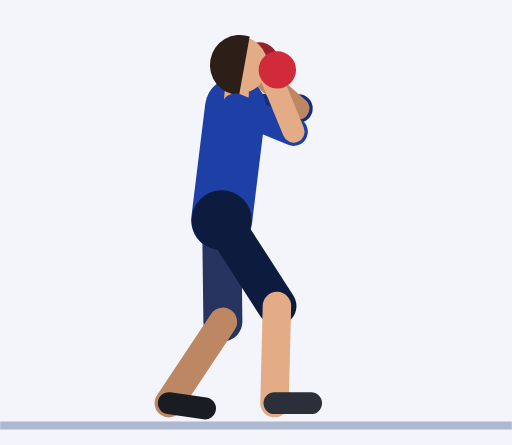
t = 0.00 s
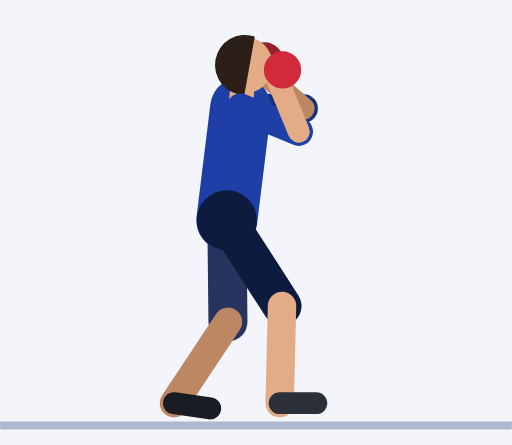
t = 0.45 s
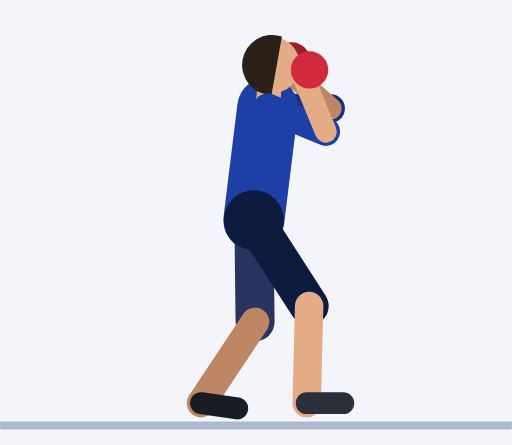
t = 0.92 s
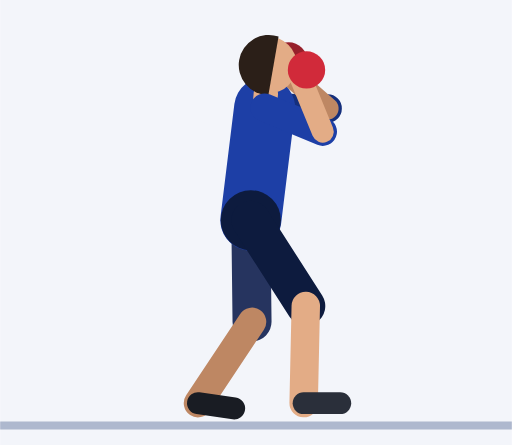
t = 1.35 s
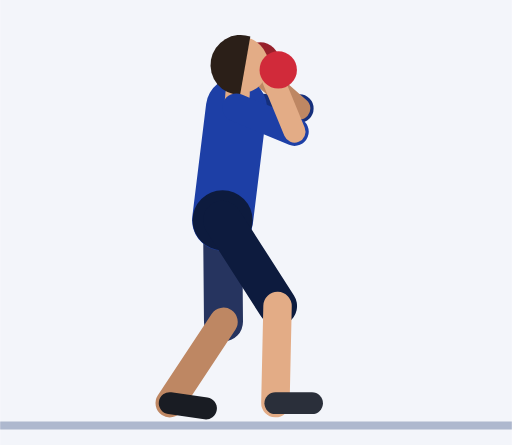
t = 1.81 s
t = 2.21 s: frame unchanged from t = 0.00 s, image omitted

The animated SVG that drew these frames (rendered in a browser with its animation timeline set to each time). Animation: 29 SMIL elements (animate=29); one cycle of 2.73 s, repeats indefinitely.

<svg xmlns="http://www.w3.org/2000/svg" viewBox="-54.5 -103.5 125.9 109.5"><rect x="-54.5" y="-103.5" width="125.9" height="109.5" fill="#F3F5FA"/><line x1="-54.5" y1="1.2" x2="71.4" y2="1.2" stroke="#AEB8CE" stroke-width="2"/><line x1="3.4" y1="-77" x2="18.9" y2="-76.8" stroke="#152F7C" stroke-width="7" stroke-linecap="round"><animate attributeName="x1" dur="2.73s" repeatCount="indefinite" values="3.4;3.4;3.4;3.4;3.4;3.7;4.4;5.5;6.7;8.1;9.3;10.4;11.1;11.4;11.4;11.4;11.4;11.4;11.1;10.4;9.3;8.1;6.7;5.5;4.4;3.7;3.4;3.4;3.4;3.4;3.4;3.4;3.4;3.4;3.4;3.4;3.4;3.4;3.4"/><animate attributeName="x2" dur="2.73s" repeatCount="indefinite" values="18.9;18.9;18.9;18.9;18.9;19.2;19.9;21;22.2;23.6;24.8;25.9;26.6;26.9;26.9;26.9;26.9;26.9;26.6;25.9;24.8;23.6;22.2;21;19.9;19.2;18.9;18.9;18.9;18.9;18.9;18.9;18.9;18.9;18.9;18.9;18.9;18.9;18.9"/></line><line x1="18.9" y1="-76.8" x2="8.4" y2="-86" stroke="#BE8763" stroke-width="5.4" stroke-linecap="round"><animate attributeName="x1" dur="2.73s" repeatCount="indefinite" values="18.9;18.9;18.9;18.9;18.9;19.2;19.9;21;22.2;23.6;24.8;25.9;26.6;26.9;26.9;26.9;26.9;26.9;26.6;25.9;24.8;23.6;22.2;21;19.9;19.2;18.9;18.9;18.9;18.9;18.9;18.9;18.9;18.9;18.9;18.9;18.9;18.9;18.9"/><animate attributeName="x2" dur="2.73s" repeatCount="indefinite" values="8.4;8.4;8.4;8.4;8.4;8.7;9.4;10.5;11.7;13.1;14.3;15.4;16.1;16.4;16.4;16.4;16.4;16.4;16.1;15.4;14.3;13.1;11.7;10.5;9.4;8.7;8.4;8.4;8.4;8.4;8.4;8.4;8.4;8.4;8.4;8.4;8.4;8.4;8.4"/></line><circle cx="9.3" cy="-88.5" r="4.6" fill="#97202B"><animate attributeName="cx" dur="2.73s" repeatCount="indefinite" values="9.3;9.3;9.3;9.3;9.3;9.6;10.3;11.4;12.6;14;15.2;16.3;17;17.3;17.3;17.3;17.3;17.3;17;16.3;15.2;14;12.6;11.4;10.3;9.6;9.3;9.3;9.3;9.3;9.3;9.3;9.3;9.3;9.3;9.3;9.3;9.3;9.3"/></circle><line x1="0" y1="-49.3" x2="0.3" y2="-24.3" stroke="#26345F" stroke-width="9.6" stroke-linecap="round"><animate attributeName="x1" dur="2.73s" repeatCount="indefinite" values="0;0;0;0;0;0.3;1;2.1;3.3;4.7;5.9;7;7.7;8;8;8;8;8;7.7;7;5.9;4.7;3.3;2.1;1;0.3;0;0;0;0;0;0;0;0;0;0;0;0;0"/><animate attributeName="x2" dur="2.73s" repeatCount="indefinite" values="0.3;0.3;0.3;0.3;0.3;0.5;1.3;2.3;3.6;4.9;6.2;7.3;8;8.3;8.3;8.3;8.3;8.3;8;7.3;6.2;4.9;3.6;2.3;1.3;0.5;0.3;0.3;0.3;0.3;0.3;0.3;0.3;0.3;0.3;0.3;0.3;0.3;0.3"/></line><line x1="0.3" y1="-24.3" x2="-13" y2="-4.3" stroke="#BE8763" stroke-width="7" stroke-linecap="round"><animate attributeName="x1" dur="2.73s" repeatCount="indefinite" values="0.3;0.3;0.3;0.3;0.3;0.5;1.3;2.3;3.6;4.9;6.2;7.3;8;8.3;8.3;8.3;8.3;8.3;8;7.3;6.2;4.9;3.6;2.3;1.3;0.5;0.3;0.3;0.3;0.3;0.3;0.3;0.3;0.3;0.3;0.3;0.3;0.3;0.3"/><animate attributeName="x2" dur="2.73s" repeatCount="indefinite" values="-13;-13;-13;-13;-13;-12.7;-12;-10.9;-9.7;-8.3;-7.1;-6;-5.3;-5;-5;-5;-5;-5;-5.3;-6;-7.1;-8.3;-9.7;-10.9;-12;-12.7;-13;-13;-13;-13;-13;-13;-13;-13;-13;-13;-13;-13;-13"/></line><line x1="-13" y1="-4.3" x2="-4.1" y2="-3" stroke="#191C23" stroke-width="5.4" stroke-linecap="round"><animate attributeName="x1" dur="2.73s" repeatCount="indefinite" values="-13;-13;-13;-13;-13;-12.7;-12;-10.9;-9.7;-8.3;-7.1;-6;-5.3;-5;-5;-5;-5;-5;-5.3;-6;-7.1;-8.3;-9.7;-10.9;-12;-12.7;-13;-13;-13;-13;-13;-13;-13;-13;-13;-13;-13;-13;-13"/><animate attributeName="x2" dur="2.73s" repeatCount="indefinite" values="-4.1;-4.1;-4.1;-4.1;-4.1;-3.8;-3.1;-2;-0.8;0.6;1.8;2.9;3.6;3.9;3.9;3.9;3.9;3.9;3.6;2.9;1.8;0.6;-0.8;-2;-3.1;-3.8;-4.1;-4.1;-4.1;-4.1;-4.1;-4.1;-4.1;-4.1;-4.1;-4.1;-4.1;-4.1;-4.1"/></line><line x1="0" y1="-49.3" x2="3.4" y2="-77" stroke="#1D3FA6" stroke-width="15" stroke-linecap="round"><animate attributeName="x1" dur="2.73s" repeatCount="indefinite" values="0;0;0;0;0;0.3;1;2.1;3.3;4.7;5.9;7;7.7;8;8;8;8;8;7.7;7;5.9;4.7;3.3;2.1;1;0.3;0;0;0;0;0;0;0;0;0;0;0;0;0"/><animate attributeName="x2" dur="2.73s" repeatCount="indefinite" values="3.4;3.4;3.4;3.4;3.4;3.7;4.4;5.5;6.7;8.1;9.3;10.4;11.1;11.4;11.4;11.4;11.4;11.4;11.1;10.4;9.3;8.1;6.7;5.5;4.4;3.7;3.4;3.4;3.4;3.4;3.4;3.4;3.4;3.4;3.4;3.4;3.4;3.4;3.4"/></line><circle cx="0" cy="-49.3" r="7.4" fill="#0D1B3E"><animate attributeName="cx" dur="2.73s" repeatCount="indefinite" values="0;0;0;0;0;0.3;1;2.1;3.3;4.7;5.9;7;7.7;8;8;8;8;8;7.7;7;5.9;4.7;3.3;2.1;1;0.3;0;0;0;0;0;0;0;0;0;0;0;0;0"/></circle><line x1="3.4" y1="-77" x2="3.7" y2="-80.5" stroke="#E3AC86" stroke-width="6" stroke-linecap="round"><animate attributeName="x1" dur="2.73s" repeatCount="indefinite" values="3.4;3.4;3.4;3.4;3.4;3.7;4.4;5.5;6.7;8.1;9.3;10.4;11.1;11.4;11.4;11.4;11.4;11.4;11.1;10.4;9.3;8.1;6.7;5.5;4.4;3.7;3.4;3.4;3.4;3.4;3.4;3.4;3.4;3.4;3.4;3.4;3.4;3.4;3.4"/><animate attributeName="x2" dur="2.73s" repeatCount="indefinite" values="3.7;3.7;3.7;3.7;3.7;4;4.7;5.8;7.1;8.4;9.6;10.7;11.4;11.7;11.7;11.7;11.7;11.7;11.4;10.7;9.6;8.4;7.1;5.8;4.7;4;3.7;3.7;3.7;3.7;3.7;3.7;3.7;3.7;3.7;3.7;3.7;3.7;3.7"/></line><circle cx="4.3" cy="-87.5" r="7" fill="#E3AC86"><animate attributeName="cx" dur="2.73s" repeatCount="indefinite" values="4.3;4.3;4.3;4.3;4.3;4.6;5.3;6.4;7.7;9;10.3;11.3;12.1;12.3;12.3;12.3;12.3;12.3;12.1;11.3;10.3;9;7.7;6.4;5.3;4.6;4.3;4.3;4.3;4.3;4.3;4.3;4.3;4.3;4.3;4.3;4.3;4.3;4.3"/></circle><path d="M6.9 -94.5 A7.4 7.4 0 1 0 4.3 -80.1 Z" fill="#2B1F18"><animate attributeName="d" dur="2.73s" repeatCount="indefinite" values="M6.9 -94.5 A7.4 7.4 0 1 0 4.3 -80.1 Z;M6.9 -94.5 A7.4 7.4 0 1 0 4.3 -80.1 Z;M6.9 -94.5 A7.4 7.4 0 1 0 4.3 -80.1 Z;M6.9 -94.5 A7.4 7.4 0 1 0 4.3 -80.1 Z;M6.9 -94.5 A7.4 7.4 0 1 0 4.3 -80.1 Z;M7.1 -94.5 A7.4 7.4 0 1 0 4.6 -80.1 Z;M7.9 -94.5 A7.4 7.4 0 1 0 5.3 -80.1 Z;M8.9 -94.5 A7.4 7.4 0 1 0 6.4 -80.1 Z;M10.2 -94.5 A7.4 7.4 0 1 0 7.7 -80.1 Z;M11.5 -94.5 A7.4 7.4 0 1 0 9 -80.1 Z;M12.8 -94.5 A7.4 7.4 0 1 0 10.3 -80.1 Z;M13.8 -94.5 A7.4 7.4 0 1 0 11.3 -80.1 Z;M14.6 -94.5 A7.4 7.4 0 1 0 12.1 -80.1 Z;M14.9 -94.5 A7.4 7.4 0 1 0 12.3 -80.1 Z;M14.9 -94.5 A7.4 7.4 0 1 0 12.3 -80.1 Z;M14.9 -94.5 A7.4 7.4 0 1 0 12.3 -80.1 Z;M14.9 -94.5 A7.4 7.4 0 1 0 12.3 -80.1 Z;M14.9 -94.5 A7.4 7.4 0 1 0 12.3 -80.1 Z;M14.6 -94.5 A7.4 7.4 0 1 0 12.1 -80.1 Z;M13.8 -94.5 A7.4 7.4 0 1 0 11.3 -80.1 Z;M12.8 -94.5 A7.4 7.4 0 1 0 10.3 -80.1 Z;M11.5 -94.5 A7.4 7.4 0 1 0 9 -80.1 Z;M10.2 -94.5 A7.4 7.4 0 1 0 7.7 -80.1 Z;M8.9 -94.5 A7.4 7.4 0 1 0 6.4 -80.1 Z;M7.9 -94.5 A7.4 7.4 0 1 0 5.3 -80.1 Z;M7.1 -94.5 A7.4 7.4 0 1 0 4.6 -80.1 Z;M6.9 -94.5 A7.4 7.4 0 1 0 4.3 -80.1 Z;M6.9 -94.5 A7.4 7.4 0 1 0 4.3 -80.1 Z;M6.9 -94.5 A7.4 7.4 0 1 0 4.3 -80.1 Z;M6.9 -94.5 A7.4 7.4 0 1 0 4.3 -80.1 Z;M6.9 -94.5 A7.4 7.4 0 1 0 4.3 -80.1 Z;M6.9 -94.5 A7.4 7.4 0 1 0 4.3 -80.1 Z;M6.9 -94.5 A7.4 7.4 0 1 0 4.3 -80.1 Z;M6.9 -94.5 A7.4 7.4 0 1 0 4.3 -80.1 Z;M6.9 -94.5 A7.4 7.4 0 1 0 4.3 -80.1 Z;M6.9 -94.5 A7.4 7.4 0 1 0 4.3 -80.1 Z;M6.9 -94.5 A7.4 7.4 0 1 0 4.3 -80.1 Z;M6.9 -94.5 A7.4 7.4 0 1 0 4.3 -80.1 Z;M6.9 -94.5 A7.4 7.4 0 1 0 4.3 -80.1 Z"/></path><line x1="0" y1="-49.3" x2="13.6" y2="-28.2" stroke="#0D1B3E" stroke-width="9.6" stroke-linecap="round"><animate attributeName="x1" dur="2.73s" repeatCount="indefinite" values="0;0;0;0;0;0.3;1;2.1;3.3;4.7;5.9;7;7.7;8;8;8;8;8;7.7;7;5.9;4.7;3.3;2.1;1;0.3;0;0;0;0;0;0;0;0;0;0;0;0;0"/><animate attributeName="x2" dur="2.73s" repeatCount="indefinite" values="13.6;13.6;13.6;13.6;13.6;13.8;14.6;15.6;16.9;18.2;19.5;20.5;21.3;21.6;21.6;21.6;21.6;21.6;21.3;20.5;19.5;18.2;16.9;15.6;14.6;13.8;13.6;13.6;13.6;13.6;13.6;13.6;13.6;13.6;13.6;13.6;13.6;13.6;13.6"/></line><line x1="13.6" y1="-28.2" x2="13" y2="-4.3" stroke="#E3AC86" stroke-width="7" stroke-linecap="round"><animate attributeName="x1" dur="2.73s" repeatCount="indefinite" values="13.6;13.6;13.6;13.6;13.6;13.8;14.6;15.6;16.9;18.2;19.5;20.5;21.3;21.6;21.6;21.6;21.6;21.6;21.3;20.5;19.5;18.2;16.9;15.6;14.6;13.8;13.6;13.6;13.6;13.6;13.6;13.6;13.6;13.6;13.6;13.6;13.6;13.6;13.6"/><animate attributeName="x2" dur="2.73s" repeatCount="indefinite" values="13;13;13;13;13;13.3;14;15.1;16.3;17.7;18.9;20;20.7;21;21;21;21;21;20.7;20;18.9;17.7;16.3;15.1;14;13.3;13;13;13;13;13;13;13;13;13;13;13;13;13"/></line><line x1="13" y1="-4.3" x2="22" y2="-4.3" stroke="#2A2F3A" stroke-width="5.4" stroke-linecap="round"><animate attributeName="x1" dur="2.73s" repeatCount="indefinite" values="13;13;13;13;13;13.3;14;15.1;16.3;17.7;18.9;20;20.7;21;21;21;21;21;20.7;20;18.9;17.7;16.3;15.1;14;13.3;13;13;13;13;13;13;13;13;13;13;13;13;13"/><animate attributeName="x2" dur="2.73s" repeatCount="indefinite" values="22;22;22;22;22;22.3;23;24.1;25.3;26.7;27.9;29;29.7;30;30;30;30;30;29.7;29;27.9;26.7;25.3;24.1;23;22.3;22;22;22;22;22;22;22;22;22;22;22;22;22"/></line><line x1="3.4" y1="-77" x2="17.7" y2="-71.1" stroke="#1D3FA6" stroke-width="7" stroke-linecap="round"><animate attributeName="x1" dur="2.73s" repeatCount="indefinite" values="3.4;3.4;3.4;3.4;3.4;3.7;4.4;5.5;6.7;8.1;9.3;10.4;11.1;11.4;11.4;11.4;11.4;11.4;11.1;10.4;9.3;8.1;6.7;5.5;4.4;3.7;3.4;3.4;3.4;3.4;3.4;3.4;3.4;3.4;3.4;3.4;3.4;3.4;3.4"/><animate attributeName="x2" dur="2.73s" repeatCount="indefinite" values="17.7;17.7;17.7;17.7;17.7;18;18.7;19.8;21.1;22.4;23.6;24.7;25.4;25.7;25.7;25.7;25.7;25.7;25.4;24.7;23.6;22.4;21.1;19.8;18.7;18;17.7;17.7;17.7;17.7;17.7;17.7;17.7;17.7;17.7;17.7;17.7;17.7;17.7"/></line><line x1="17.7" y1="-71.1" x2="12.4" y2="-84" stroke="#E3AC86" stroke-width="5.4" stroke-linecap="round"><animate attributeName="x1" dur="2.73s" repeatCount="indefinite" values="17.7;17.7;17.7;17.7;17.7;18;18.7;19.8;21.1;22.4;23.6;24.7;25.4;25.7;25.7;25.7;25.7;25.7;25.4;24.7;23.6;22.4;21.1;19.8;18.7;18;17.7;17.7;17.7;17.7;17.7;17.7;17.7;17.7;17.7;17.7;17.7;17.7;17.7"/><animate attributeName="x2" dur="2.73s" repeatCount="indefinite" values="12.4;12.4;12.4;12.4;12.4;12.7;13.4;14.5;15.7;17.1;18.3;19.4;20.1;20.4;20.4;20.4;20.4;20.4;20.1;19.4;18.3;17.1;15.7;14.5;13.4;12.7;12.4;12.4;12.4;12.4;12.4;12.4;12.4;12.4;12.4;12.4;12.4;12.4;12.4"/></line><circle cx="13.7" cy="-86.3" r="4.6" fill="#D12A3A"><animate attributeName="cx" dur="2.73s" repeatCount="indefinite" values="13.7;13.7;13.7;13.7;13.7;14;14.7;15.8;17;18.4;19.6;20.7;21.4;21.7;21.7;21.7;21.7;21.7;21.4;20.7;19.6;18.4;17;15.8;14.7;14;13.7;13.7;13.7;13.7;13.7;13.7;13.7;13.7;13.7;13.7;13.7;13.7;13.7"/></circle></svg>
